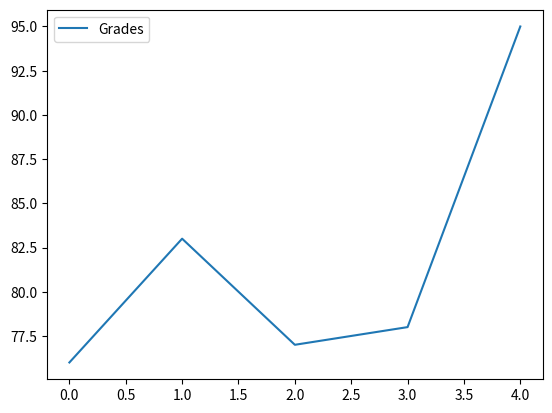
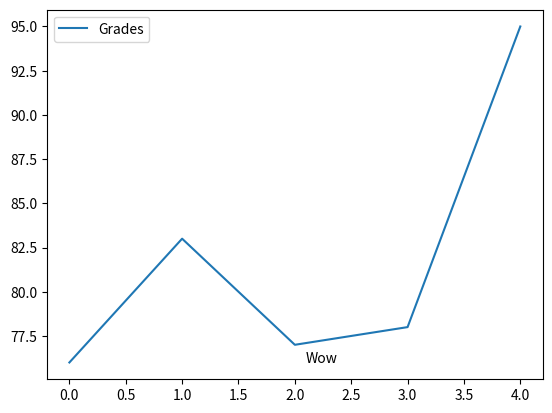
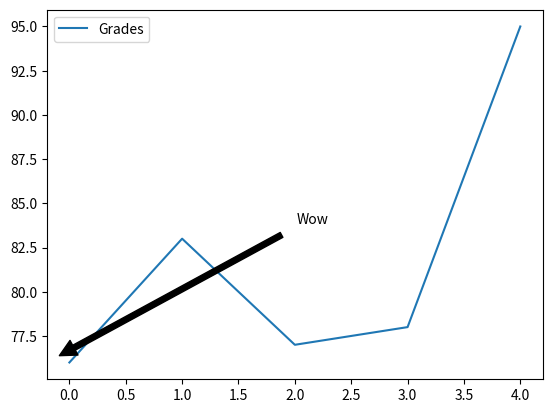

Reproduce these figures in Python, in order.
#!/usr/bin/env python
# coding: utf-8

# In[1]:


import pandas as pd

names = ['Bob','Jessica','Mary','John','Mel']
grades = [76,83,77,78,95]
GradeList = zip(names,grades)
df = pd.DataFrame(data = GradeList, columns=['Names', 'Grades'])

get_ipython().magic(u'matplotlib inline')
df.plot()


# In[3]:


import matplotlib.pyplot as plt

df.plot()
displayText = "Wow"
xloc = .5
yloc = 76
xtext = 8
ytext = 0
plt.annotate(displayText, 
            xy=(xloc, yloc), 
            xytext=(xtext,ytext),
            xycoords=('axes fraction', 'data'),
            textcoords='offset points')


# In[4]:


df.plot()
displayText = "Wow"
xloc = 0
yloc = 76
xtext = 180
ytext = 100    
plt.annotate(displayText, 
            xy=(xloc, yloc), 
            arrowprops=dict(facecolor='black', shrink=0.05),   
            xytext=(xtext,ytext),
            xycoords=('axes fraction', 'data'),
            textcoords='offset points')


# In[ ]:




